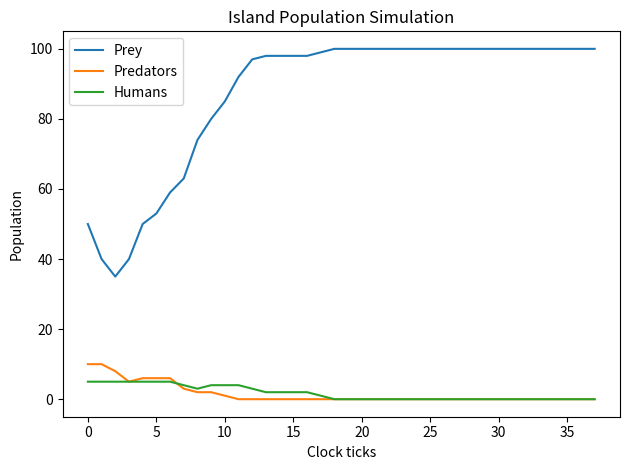

This chart was generated by the following Python code:

"""COP 4045 - Homework 3 - Problem 3: Predator-Prey-Human Simulation."""

import random
import matplotlib.pyplot as plt


# Island
class Island:
    """Represent an island containing prey, predators, and humans."""

    # Constructor
    def __init__(
        self,
        n: int,
        prey_count: int = 0,
        predator_count: int = 0,
        count_humans: int = 0
    ) -> None:
        """Create an n by n island and populate it with animals."""
        if n <= 0:
            raise ValueError("Island size must be positive")
        if min(prey_count, predator_count, count_humans) < 0:
            raise ValueError("Population counts cannot be negative")
        if prey_count + predator_count + count_humans > n * n:
            raise ValueError("Too many animals for the island")

        self.grid_size = n
        self.grid = [[0 for _ in range(n)] for _ in range(n)]
        self.init_animals(prey_count, predator_count, count_humans)

    # Animals
    def init_animals(
        self,
        prey_count: int,
        predator_count: int,
        count_humans: int
    ) -> None:
        """Place the requested populations in random empty cells."""
        for animal_class, count in (
            (Prey, prey_count),
            (Predator, predator_count),
            (Human, count_humans)
        ):
            placed = 0
            while placed < count:
                x = random.randint(0, self.grid_size - 1)
                y = random.randint(0, self.grid_size - 1)

                if not self.animal(x, y):
                    self.register(animal_class(self, x, y))
                    placed += 1

    # Flags
    def clear_all_moved_flags(self) -> None:
        """Allow each animal to move again during the next tick."""
        for x in range(self.grid_size):
            for y in range(self.grid_size):
                animal = self.grid[x][y]
                if animal:
                    animal.clear_moved_flag()

    # Size
    def size(self) -> int:
        """Return the width of the island grid."""
        return self.grid_size

    # Register
    def register(self, animal: "Animal") -> None:
        """Place an animal at its coordinates."""
        self.grid[animal.x][animal.y] = animal

    # Remove
    def remove(self, animal: "Animal") -> None:
        """Remove an animal if it still occupies its cell."""
        if self.animal(animal.x, animal.y) is animal:
            self.grid[animal.x][animal.y] = 0

    # Location
    def animal(self, x: int, y: int) -> "Animal | int":
        """Return the cell occupant or -1 for an invalid position."""
        if 0 <= x < self.grid_size and 0 <= y < self.grid_size:
            return self.grid[x][y]
        return -1

    # String
    def __str__(self) -> str:
        """Return a printable grid with its origin at the bottom left."""
        lines = []
        for y in range(self.grid_size - 1, -1, -1):
            row = []
            for x in range(self.grid_size):
                animal = self.grid[x][y]
                row.append(str(animal) if animal else ".")
            lines.append("  ".join(row))
        return "\n".join(lines)

    # Prey
    def count_prey(self) -> int:
        """Return the number of living prey."""
        return sum(
            isinstance(self.grid[x][y], Prey)
            for x in range(self.grid_size)
            for y in range(self.grid_size)
        )

    # Predators
    def count_predators(self) -> int:
        """Return the number of living predators."""
        return sum(
            isinstance(self.grid[x][y], Predator)
            for x in range(self.grid_size)
            for y in range(self.grid_size)
        )

    # Humans
    def count_humans(self) -> int:
        """Return the number of living humans."""
        return sum(
            isinstance(self.grid[x][y], Human)
            for x in range(self.grid_size)
            for y in range(self.grid_size)
        )


# Animal
class Animal:
    """Provide common movement and breeding behavior."""

    # Constructor
    def __init__(
        self,
        island: Island,
        x: int = 0,
        y: int = 0,
        s: str = "A"
    ) -> None:
        """Store the animal's island, position, and display symbol."""
        self.island = island
        self.name = s
        self.x = x
        self.y = y
        self.moved = False

    # Position
    def position(self) -> tuple[int, int]:
        """Return the animal's coordinates."""
        return self.x, self.y

    # String
    def __str__(self) -> str:
        """Return the animal's grid symbol."""
        return self.name

    # Search
    def check_grid(
        self,
        type_looking_for: type = int
    ) -> tuple[int, int] | int:
        """Find a neighboring cell of the specified exact type."""
        offsets = [
            (-1, 1), (0, 1), (1, 1),
            (-1, 0), (1, 0),
            (-1, -1), (0, -1), (1, -1)
        ]

        for dx, dy in offsets:
            x = self.x + dx
            y = self.y + dy

            if not (0 <= x < self.island.size()):
                continue
            if not (0 <= y < self.island.size()):
                continue

            if type(self.island.animal(x, y)) is type_looking_for:
                return x, y

        return 0

    # Movement
    def move(self) -> None:
        """Move to an empty neighboring cell if possible."""
        if self.moved:
            return

        location = self.check_grid(int)
        if location:
            self.island.remove(self)
            self.x, self.y = location
            self.island.register(self)
            self.moved = True

    # Breeding
    def breed(self) -> None:
        """Create a new animal of the same class when ready."""
        if self.breed_clock > 0:
            return

        location = self.check_grid(int)
        if location:
            self.breed_clock = self.breed_time
            new_animal = self.__class__(
                self.island, x=location[0], y=location[1]
            )
            self.island.register(new_animal)

    # Flags
    def clear_moved_flag(self) -> None:
        """Reset the movement flag."""
        self.moved = False


# Prey
class Prey(Animal):
    """Represent prey that move and reproduce."""

    breed_time: int = 3

    # Constructor
    def __init__(
        self,
        island: Island,
        x: int = 0,
        y: int = 0,
        s: str = "O"
    ) -> None:
        """Create prey and initialize its breeding clock."""
        super().__init__(island, x, y, s)
        self.breed_clock = self.breed_time

    # Clock
    def clock_tick(self) -> None:
        """Decrease the prey's breeding clock."""
        self.breed_clock -= 1


# Predator
class Predator(Animal):
    """Represent a predator that eats prey and may starve."""

    breed_time: int = 6
    starve_time: int = 3

    # Constructor
    def __init__(
        self,
        island: Island,
        x: int = 0,
        y: int = 0,
        s: str = "X"
    ) -> None:
        """Create a predator with breeding and starvation clocks."""
        super().__init__(island, x, y, s)
        self.breed_clock = self.breed_time
        self.starve_clock = self.starve_time

    # Eating
    def eat(self) -> None:
        """Eat neighboring prey and reset the starvation clock."""
        if self.moved:
            return

        location = self.check_grid(Prey)
        if location:
            prey = self.island.animal(*location)
            self.island.remove(prey)
            self.island.remove(self)
            self.x, self.y = location
            self.island.register(self)
            self.starve_clock = self.starve_time
            self.moved = True

    # Clock
    def clock_tick(self) -> None:
        """Update clocks and remove a starving predator."""
        self.breed_clock -= 1
        self.starve_clock -= 1

        if self.starve_clock <= 0:
            self.island.remove(self)


# Human
class Human(Animal):
    """Represent a human that hunts predators, breeds, and may starve."""

    hunt_time: int = 2
    starve_time: int = 8
    breed_time: int = 12

    # Constructor
    def __init__(
        self,
        island: Island,
        x: int = 0,
        y: int = 0,
        s: str = "H"
    ) -> None:
        """Create a human with hunting, breeding, and starvation clocks."""
        super().__init__(island, x, y, s)
        self.breed_clock = self.breed_time
        self.starve_clock = self.starve_time
        self.hunt_clock = self.hunt_time

    # Hunting
    def hunt(self) -> None:
        """Attempt to kill a neighboring predator when hunting is due."""
        if self.moved or self.hunt_clock > 0:
            return

        location = self.check_grid(Predator)

        if location:
            predator = self.island.animal(*location)
            self.island.remove(predator)
            self.island.remove(self)
            self.x, self.y = location
            self.island.register(self)
            self.starve_clock = self.starve_time
            self.moved = True

        self.hunt_clock = self.hunt_time

    # Clock
    def clock_tick(self) -> None:
        """Decrease all clocks and remove a starving human."""
        self.breed_clock -= 1
        self.starve_clock -= 1
        self.hunt_clock -= 1

        if self.starve_clock <= 0:
            self.island.remove(self)


# Simulation
def main(
    predator_breed_time: int = 6,
    predator_starve_time: int = 3,
    initial_predators: int = 10,
    prey_breed_time: int = 3,
    initial_prey: int = 50,
    size: int = 10,
    ticks: int = 1000,
    human_hunt_time: int = 2,
    human_starve_time: int = 8,
    human_breed_time: int = 12,
    initial_humans: int = 5
) -> None:
    """Simulate three populations and graph their changes over time."""

    # Settings
    Predator.breed_time = predator_breed_time
    Predator.starve_time = predator_starve_time
    Prey.breed_time = prey_breed_time
    Human.hunt_time = human_hunt_time
    Human.starve_time = human_starve_time
    Human.breed_time = human_breed_time

    # Island
    island = Island(
        size, initial_prey, initial_predators, initial_humans
    )

    print("COP 4045 - Homework 3 - Problem 3")
    print("FAU Student ID: YOUR_ID_HERE")

    print("\nStarting Island")
    print(island)

    # Populations
    prey_list: list[int] = [island.count_prey()]
    predator_list: list[int] = [island.count_predators()]
    human_list: list[int] = [island.count_humans()]

    # Ticks
    max_ticks = min(ticks, 1000)

    for tick in range(1, max_ticks + 1):
        island.clear_all_moved_flags()

        for x in range(size):
            for y in range(size):
                animal = island.animal(x, y)

                if not animal:
                    continue

                if isinstance(animal, Human):
                    animal.hunt()
                elif isinstance(animal, Predator):
                    animal.eat()

                if island.animal(animal.x, animal.y) is not animal:
                    continue

                animal.move()
                animal.breed()
                animal.clock_tick()

        prey_list.append(island.count_prey())
        predator_list.append(island.count_predators())
        human_list.append(island.count_humans())

        if tick == 1 or tick % 10 == 0:
            print(
                f"Tick {tick}: "
                f"Prey={prey_list[-1]}, "
                f"Predators={predator_list[-1]}, "
                f"Humans={human_list[-1]}"
            )

        # Convergence
        if len(prey_list) >= 21:
            stable = all(
                len(set(values[-20:])) == 1
                for values in (
                    prey_list, predator_list, human_list
                )
            )
            if stable:
                print(f"Populations converged at tick {tick}.")
                break

    # Results
    print("\nEnding Island")
    print(island)

    print(
        f"Final populations: "
        f"Prey={prey_list[-1]}, "
        f"Predators={predator_list[-1]}, "
        f"Humans={human_list[-1]}"
    )

    # Graph
    plt.plot(prey_list, label="Prey")
    plt.plot(predator_list, label="Predators")
    plt.plot(human_list, label="Humans")

    plt.xlabel("Clock ticks")
    plt.ylabel("Population")
    plt.title("Island Population Simulation")
    plt.legend()
    plt.tight_layout()
    plt.savefig("p3_populations.png")
    plt.show()


# Run
if __name__ == "__main__":
    main()
